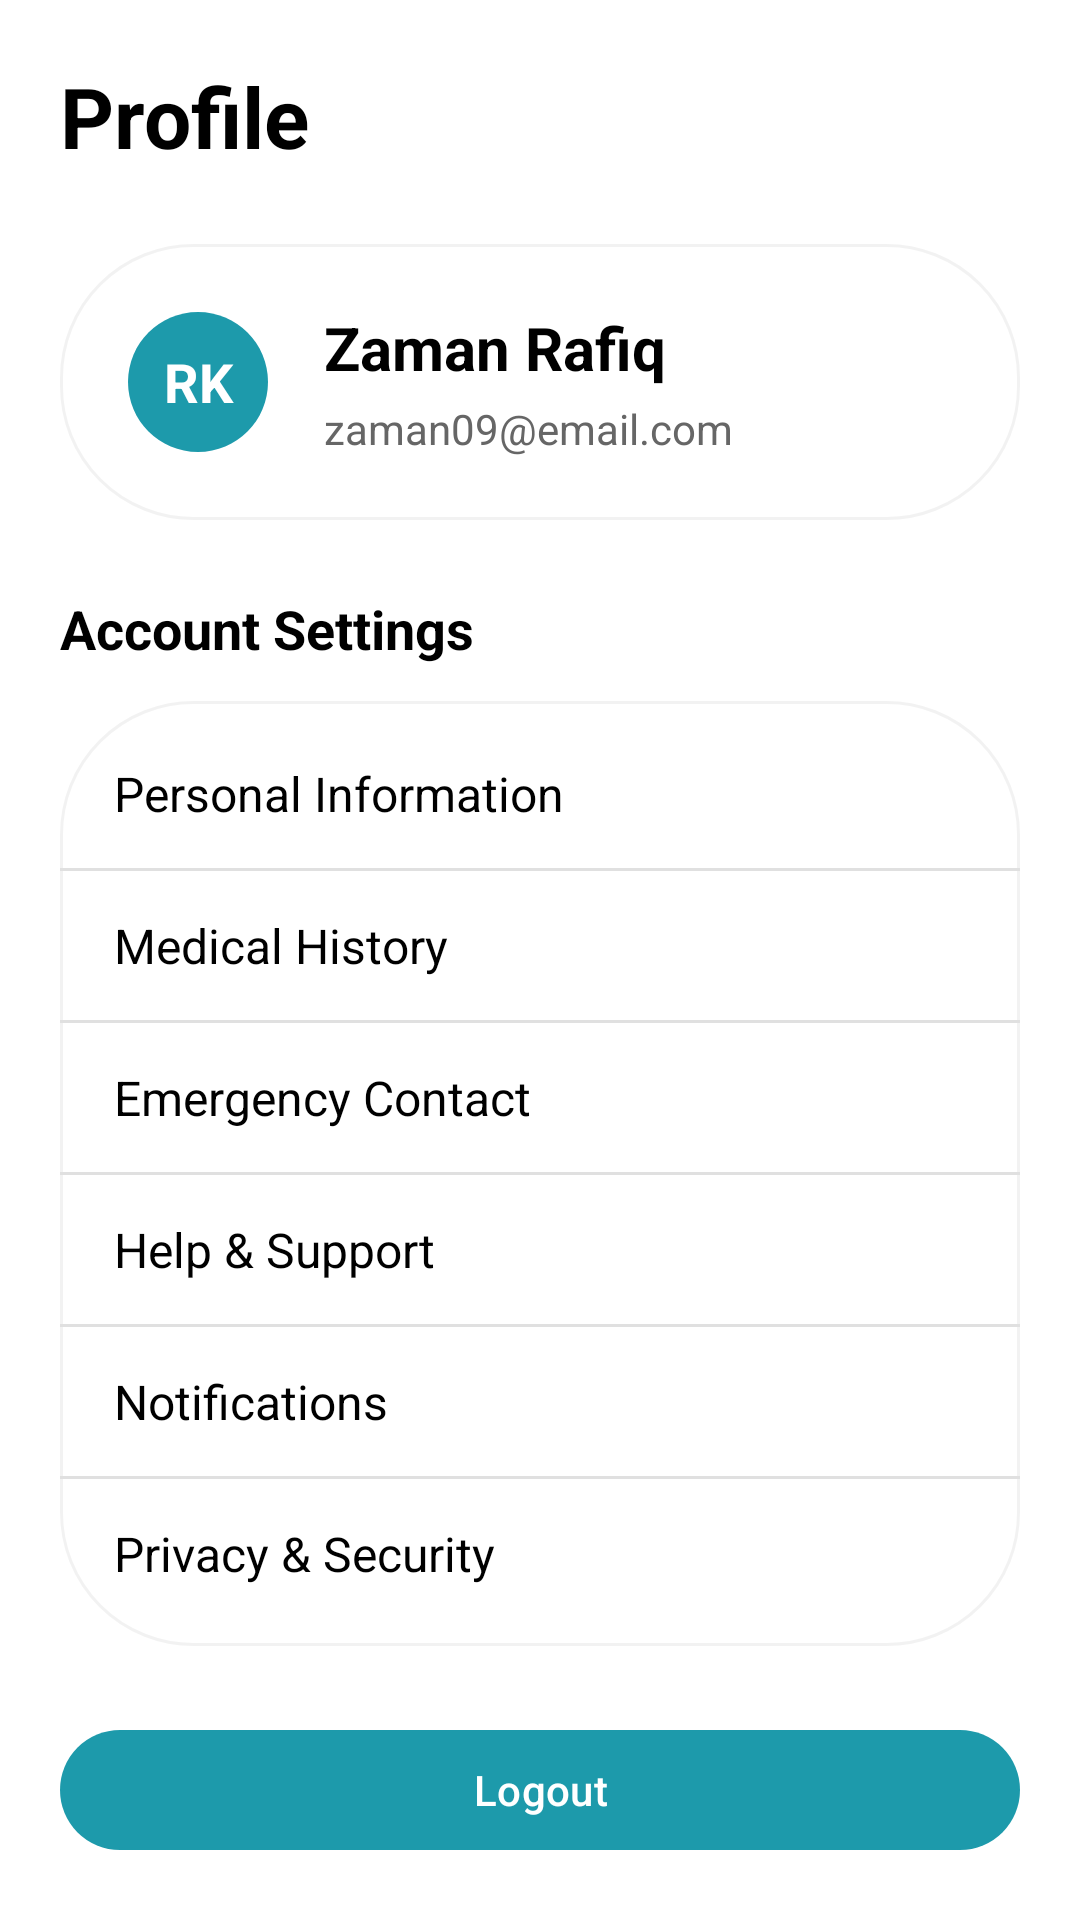

Layout XML and referenced resources for this Android screen:
<!-- AndroidManifest.xml: application theme Theme.MyHealth -->
<!-- res/layout/fragment_profile.xml -->
<?xml version="1.0" encoding="utf-8"?>
<androidx.core.widget.NestedScrollView xmlns:android="http://schemas.android.com/apk/res/android"
    android:layout_width="match_parent"
    android:layout_height="match_parent"
    android:background="@color/background_page"
    android:clipToPadding="false"
    android:fillViewport="true"
    android:overScrollMode="never"
    android:paddingBottom="24dp">

    <LinearLayout
        android:layout_width="match_parent"
        android:layout_height="wrap_content"
        android:orientation="vertical"
        android:padding="20dp">

        <TextView
            android:layout_width="match_parent"
            android:layout_height="wrap_content"
            android:text="@string/profile_title"
            android:textColor="@color/black"
            android:textSize="28sp"
            android:textStyle="bold" />

        <LinearLayout
            android:layout_width="match_parent"
            android:layout_height="wrap_content"
            android:layout_marginTop="24dp"
            android:background="@drawable/white_bg"
            android:elevation="8dp"
            android:gravity="center_vertical"
            android:orientation="horizontal"
            android:padding="18dp">

            <TextView
                android:id="@+id/text_profile_avatar"
                android:layout_width="56dp"
                android:layout_height="56dp"
                android:background="@drawable/circle_black"
                android:gravity="center"
                android:text="@string/profile_avatar_initials"
                android:textColor="@color/white"
                android:textSize="18sp"
                android:textStyle="bold" />

            <LinearLayout
                android:layout_width="0dp"
                android:layout_height="wrap_content"
                android:layout_marginStart="14dp"
                android:layout_weight="1"
                android:orientation="vertical">

                <TextView
                    android:id="@+id/text_profile_name"
                    android:layout_width="match_parent"
                    android:layout_height="wrap_content"
                    android:text="@string/profile_user_name"
                    android:textColor="@color/black"
                    android:textSize="20sp"
                    android:textStyle="bold" />

                <TextView
                    android:id="@+id/text_profile_email"
                    android:layout_width="match_parent"
                    android:layout_height="wrap_content"
                    android:layout_marginTop="4dp"
                    android:text="@string/profile_user_email"
                    android:textColor="#666666"
                    android:textSize="14sp" />
            </LinearLayout>
        </LinearLayout>

        <TextView
            android:layout_width="match_parent"
            android:layout_height="wrap_content"
            android:layout_marginTop="24dp"
            android:text="@string/account_settings"
            android:textColor="@color/black"
            android:textSize="18sp"
            android:textStyle="bold" />

        <LinearLayout
            android:layout_width="match_parent"
            android:layout_height="wrap_content"
            android:layout_marginTop="12dp"
            android:background="@drawable/white_bg"
            android:elevation="8dp"
            android:orientation="vertical"
            android:paddingVertical="6dp">

            <TextView
                android:id="@+id/menu_personal_information"
                android:layout_width="match_parent"
                android:layout_height="wrap_content"
                android:clickable="true"
                android:focusable="true"
                android:foreground="?attr/selectableItemBackground"
                android:paddingHorizontal="18dp"
                android:paddingVertical="14dp"
                android:text="@string/profile_menu_personal_information"
                android:textColor="@color/black"
                android:textSize="16sp" />

            <View
                android:layout_width="match_parent"
                android:layout_height="1dp"
                android:background="@color/divider_subtle" />

            <TextView
                android:id="@+id/menu_medical_history"
                android:layout_width="match_parent"
                android:layout_height="wrap_content"
                android:clickable="true"
                android:focusable="true"
                android:foreground="?attr/selectableItemBackground"
                android:paddingHorizontal="18dp"
                android:paddingVertical="14dp"
                android:text="@string/profile_menu_medical_history"
                android:textColor="@color/black"
                android:textSize="16sp" />

            <View
                android:layout_width="match_parent"
                android:layout_height="1dp"
                android:background="@color/divider_subtle" />

            <TextView
                android:id="@+id/menu_payment_methods"
                android:layout_width="match_parent"
                android:layout_height="wrap_content"
                android:clickable="true"
                android:focusable="true"
                android:foreground="?attr/selectableItemBackground"
                android:paddingHorizontal="18dp"
                android:paddingVertical="14dp"
                android:text="@string/profile_menu_emergency_contact"
                android:textColor="@color/black"
                android:textSize="16sp" />

            <View
                android:layout_width="match_parent"
                android:layout_height="1dp"
                android:background="@color/divider_subtle" />

            <TextView
                android:id="@+id/menu_support"
                android:layout_width="match_parent"
                android:layout_height="wrap_content"
                android:clickable="true"
                android:focusable="true"
                android:foreground="?attr/selectableItemBackground"
                android:paddingHorizontal="18dp"
                android:paddingVertical="14dp"
                android:text="@string/profile_menu_support"
                android:textColor="@color/black"
                android:textSize="16sp" />

            <View
                android:layout_width="match_parent"
                android:layout_height="1dp"
                android:background="@color/divider_subtle" />

            <TextView
                android:id="@+id/menu_notifications"
                android:layout_width="match_parent"
                android:layout_height="wrap_content"
                android:clickable="true"
                android:focusable="true"
                android:foreground="?attr/selectableItemBackground"
                android:paddingHorizontal="18dp"
                android:paddingVertical="14dp"
                android:text="@string/profile_menu_notifications"
                android:textColor="@color/black"
                android:textSize="16sp" />

            <View
                android:layout_width="match_parent"
                android:layout_height="1dp"
                android:background="@color/divider_subtle" />

            <TextView
                android:id="@+id/menu_privacy"
                android:layout_width="match_parent"
                android:layout_height="wrap_content"
                android:clickable="true"
                android:focusable="true"
                android:foreground="?attr/selectableItemBackground"
                android:paddingHorizontal="18dp"
                android:paddingVertical="14dp"
                android:text="@string/profile_menu_privacy"
                android:textColor="@color/black"
                android:textSize="16sp" />
        </LinearLayout>

        <com.google.android.material.button.MaterialButton
            xmlns:app="http://schemas.android.com/apk/res-auto"
            android:id="@+id/button_logout"
            style="@style/Widget.Material3.Button"
            android:layout_width="match_parent"
            android:layout_height="wrap_content"
            android:layout_marginTop="24dp"
            android:text="@string/logout"
            android:textAllCaps="false"
            android:textColor="@color/white"
            app:backgroundTint="@color/theme_primary" />
    </LinearLayout>
</androidx.core.widget.NestedScrollView>
<!-- resources referenced by this layout -->
<resources>
  <color name="background_page">#FFFFFF</color>
  <color name="black">#FF000000</color>
  <color name="divider_subtle">#E0E0E0</color>
  <color name="theme_primary">#1D9AAB</color>
  <color name="white">#FFFFFFFF</color>
  <!-- drawable circle_black (drawable) -->
  <vector xmlns:android="http://schemas.android.com/apk/res/android" android:height="24dp" android:tint="@color/theme_primary" android:viewportHeight="24" android:viewportWidth="24" android:width="24dp">
        
      <path android:fillColor="@android:color/white" android:pathData="M12,2C6.47,2 2,6.47 2,12s4.47,10 10,10 10,-4.47 10,-10S17.53,2 12,2z"/>
      
  </vector>
  <!-- drawable white_bg (drawable) -->
  <?xml version="1.0" encoding="utf-8"?>
  <shape xmlns:android="http://schemas.android.com/apk/res/android"
      android:shape="rectangle">
  
      
      <solid android:color="@color/white" />
  
      
      <corners android:radius="44dp" />
  
      
      <stroke
          android:width="1dp"
          android:color="#0D000000" />
  </shape>
  <string name="account_settings">Account Settings</string>
  <string name="logout">Logout</string>
  <string name="profile_avatar_initials">RK</string>
  <string name="profile_menu_emergency_contact">Emergency Contact</string>
  <string name="profile_menu_medical_history">Medical History</string>
  <string name="profile_menu_notifications">Notifications</string>
  <string name="profile_menu_personal_information">Personal Information</string>
  <string name="profile_menu_privacy">Privacy &amp; Security</string>
  <string name="profile_menu_support">Help &amp; Support</string>
  <string name="profile_title">Profile</string>
  <string name="profile_user_email">zaman09@email.com</string>
  <string name="profile_user_name">Zaman Rafiq</string>
  <style name="Theme.MyHealth" parent="Base.Theme.MyHealth" />
  <style name="Base.Theme.MyHealth" parent="Theme.Material3.DayNight.NoActionBar">
          <item name="android:windowBackground">@color/background_page</item>
          <item name="android:navigationBarColor">@color/background_page</item>
          <item name="android:windowLightNavigationBar" tools:targetApi="o_mr1">true</item>
          <item name="android:statusBarColor">@android:color/transparent</item>
          <item name="colorPrimary">@color/theme_primary</item>
          <item name="colorOnPrimary">@color/white</item>
          <item name="colorSurface">@color/background_page</item>
          <item name="colorOnSurface">@color/text_primary</item>
          <item name="colorOnSurfaceVariant">@color/text_secondary</item>
      </style>
  <color name="text_primary">#FF000000</color>
  <color name="text_secondary">#FF757575</color>
</resources>
